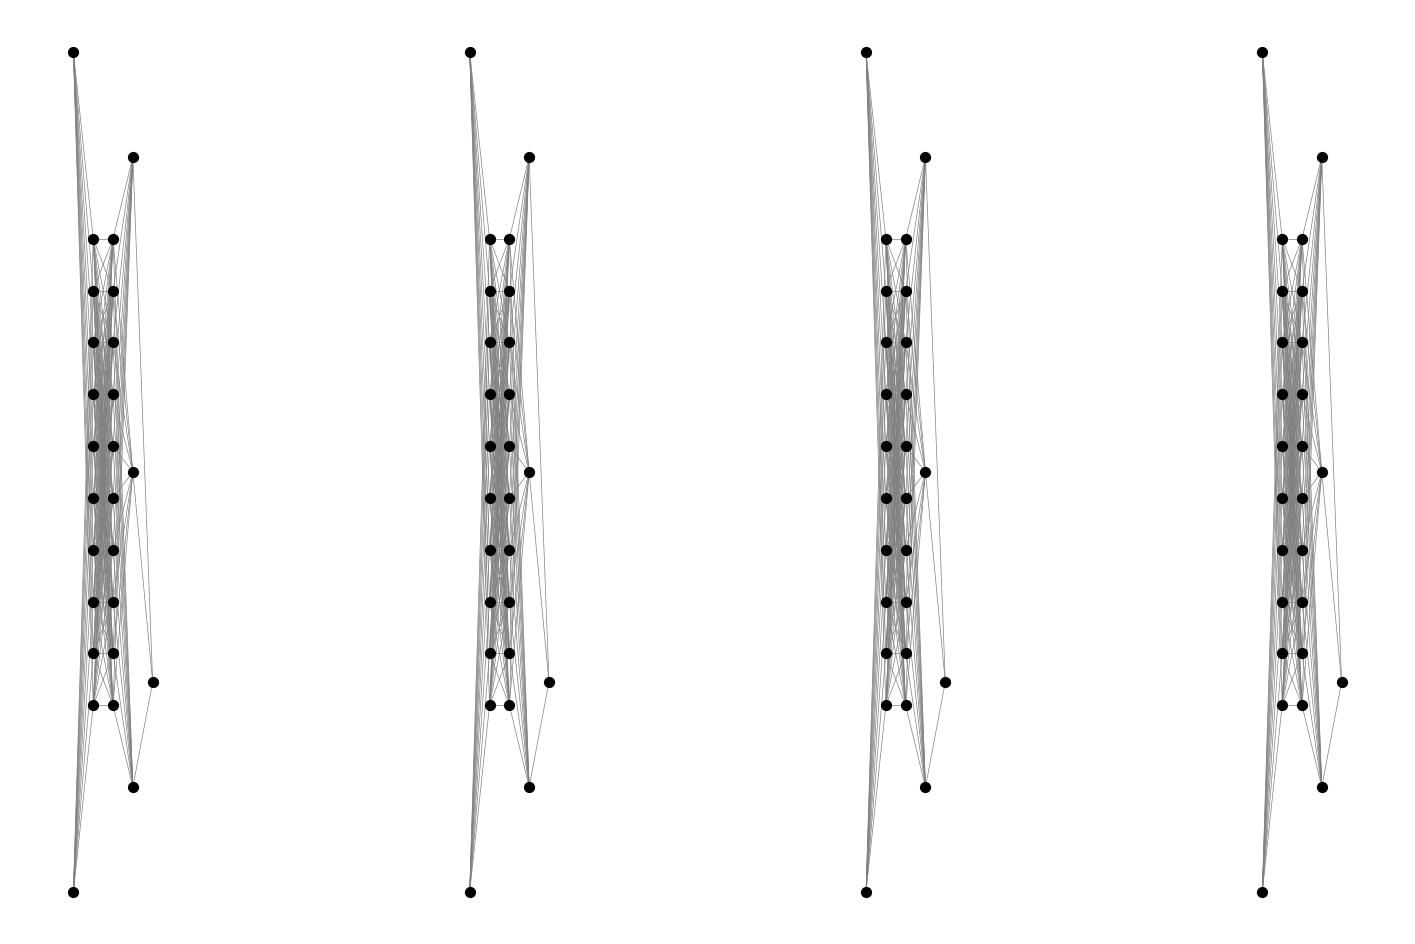

This chart was generated by the following Python code:
import numpy as np
import matplotlib.pyplot as plt

class Msdnn2EnhancedVisualization():
    def __init__(self, subs_number, layer_sizes):
        self.subs_number = subs_number
        self.layer_sizes = layer_sizes
        self.node_positions = {}
        self.node_size = 3000 / max(layer_sizes) if max(layer_sizes) > 10 else 50
        self.calculate_positions()

    def calculate_positions(self):
        max_layer_size = max(self.layer_sizes)
        layer_height = 20 / max_layer_size
        scale_spacing = 80.0 / self.subs_number

        for sub in range(self.subs_number):
            for layer_idx, size in enumerate(self.layer_sizes):
                vertical_spacing = layer_height / max(size - 1, 1)
                positions = np.column_stack((
                    np.full(size, layer_idx + scale_spacing * sub),
                    np.linspace(-vertical_spacing * size / 2, vertical_spacing * size / 2, size)
                ))
                self.node_positions[f'scale{sub}_layer{layer_idx}'] = positions

    def draw(self):
        fig_width = 10 + self.subs_number * 2
        fig_height = 10 + max(self.layer_sizes) / 5
        plt.figure(figsize=(fig_width, fig_height))
        ax = plt.gca()

        # Draw connections
        for sub in range(self.subs_number):
            for layer_idx in range(len(self.layer_sizes) - 1):
                layer1_positions = self.node_positions[f'scale{sub}_layer{layer_idx}']
                layer2_positions = self.node_positions[f'scale{sub}_layer{layer_idx + 1}']
                self.draw_connections(layer1_positions, layer2_positions, ax)

        # Draw nodes
        for positions in self.node_positions.values():
            ax.scatter(positions[:, 0], positions[:, 1], s=self.node_size, color='black', zorder=4)

        ax.axis('off')
        plt.show()

    def draw_connections(self, layer1_positions, layer2_positions, ax):
        for pos1 in layer1_positions:
            for pos2 in layer2_positions:
                ax.plot([pos1[0], pos2[0]], [pos1[1], pos2[1]], color='grey', linestyle='-', linewidth=0.5)

# Testing the enhanced visualization with a large middle layer
large_layer_sizes = [2, 10, 10, 3, 1]
ms_enhanced_viz = Msdnn2EnhancedVisualization(4, large_layer_sizes)
ms_enhanced_viz.draw()
